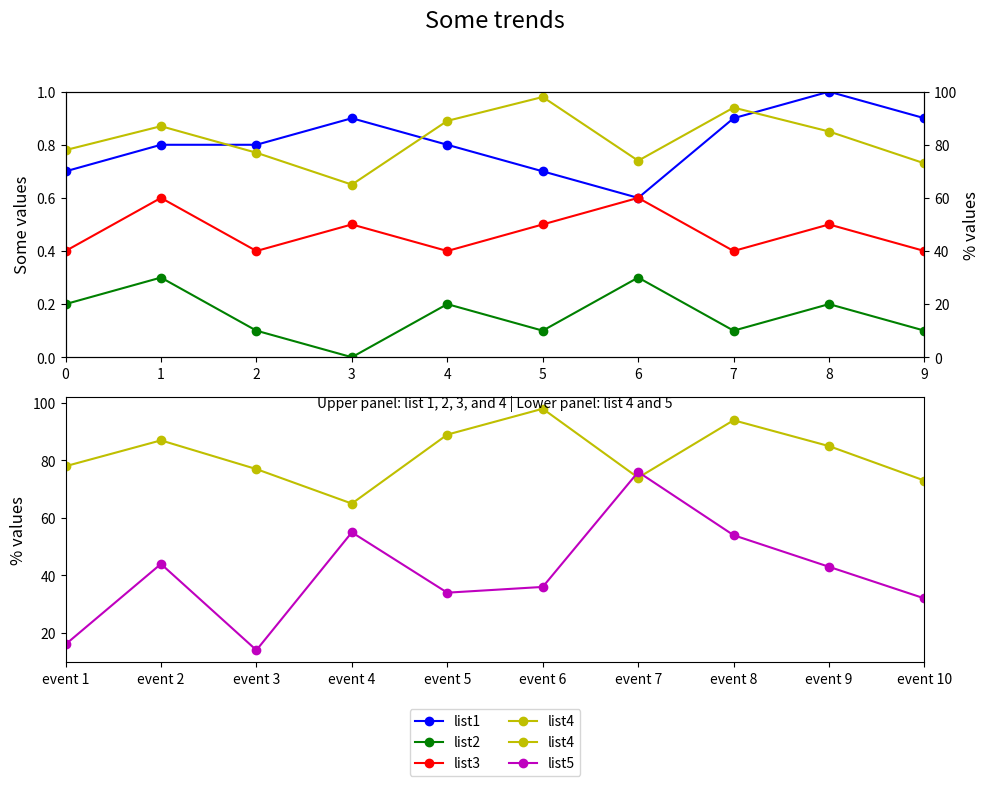

Generate this figure with matplotlib:

import matplotlib.pyplot as plt

event_index = ['event 1', 'event 2', 'event 3', 'event 4', 'event 5', 
               'event 6', 'event 7', 'event 8', 'event 9', 'event 10']
list1 = [0.7, 0.8, 0.8, 0.9, 0.8, 0.7, 0.6, 0.9, 1.0, 0.9]
list2 = [0.2, 0.3, 0.1, 0.0, 0.2, 0.1, 0.3, 0.1, 0.2, 0.1]
list3 = [0.4, 0.6, 0.4, 0.5, 0.4, 0.5, 0.6, 0.4, 0.5, 0.4]
list4 = [78, 87, 77, 65, 89, 98, 74, 94, 85, 73]
list5 = [16, 44, 14, 55, 34, 36, 76, 54, 43, 32]

fig = plt.figure(figsize=(10, 8))  # Adjust figure size
ax1 = fig.add_subplot(211)  # First subplot: list 1,2,3, and 4
ax2 = ax1.twinx()  # Twin y-axis for plotting list 4
ax1.plot(list1, 'bo-', label='list1')
ax1.plot(list2, 'go-', label='list2')
ax1.plot(list3, 'ro-', label='list3')
ax2.plot(list4, 'yo-', label='list4')

ax1.set_ylim(0, 1)
ax2.set_ylim(0, 100)
ax1.set_ylabel('Some values', fontsize=12)
ax2.set_ylabel('% values', fontsize=12)
ax1.set_xlim(0, len(event_index) - 1)  # Start from index 0

ax3 = fig.add_subplot(212)  # Second subplot: list 4 and 5
ax3.plot(list4, 'yo-', label='list4')
ax3.plot(list5, 'mo-', label='list5')
ax3.set_xlim(0, len(event_index) - 1)  # Start from index 0
ax3.set_ylabel('% values', fontsize=12)
ax3.set_xticks(range(len(event_index)))  # Set x-ticks to match event_index
ax3.set_xticklabels(event_index)  # Label x-ticks with event_index

# Assigning labels
lines = [ax1.lines[0], ax1.lines[1], ax1.lines[2], ax2.lines[0], ax3.lines[0], ax3.lines[1]]
labels = [line.get_label() for line in lines]
ax3.legend(lines, labels, loc='upper center', bbox_to_anchor=(0.5, -0.15), ncol=2)  # Center legend

# Set titles
plt.suptitle('Some trends', fontsize=17)
plt.title('Upper panel: list 1, 2, 3, and 4 | Lower panel: list 4 and 5', fontsize=10, y=0.93)

# Adjust layout
fig.tight_layout(rect=[0, 0, 1, 0.95])  # Leave space for suptitle
plt.show()
